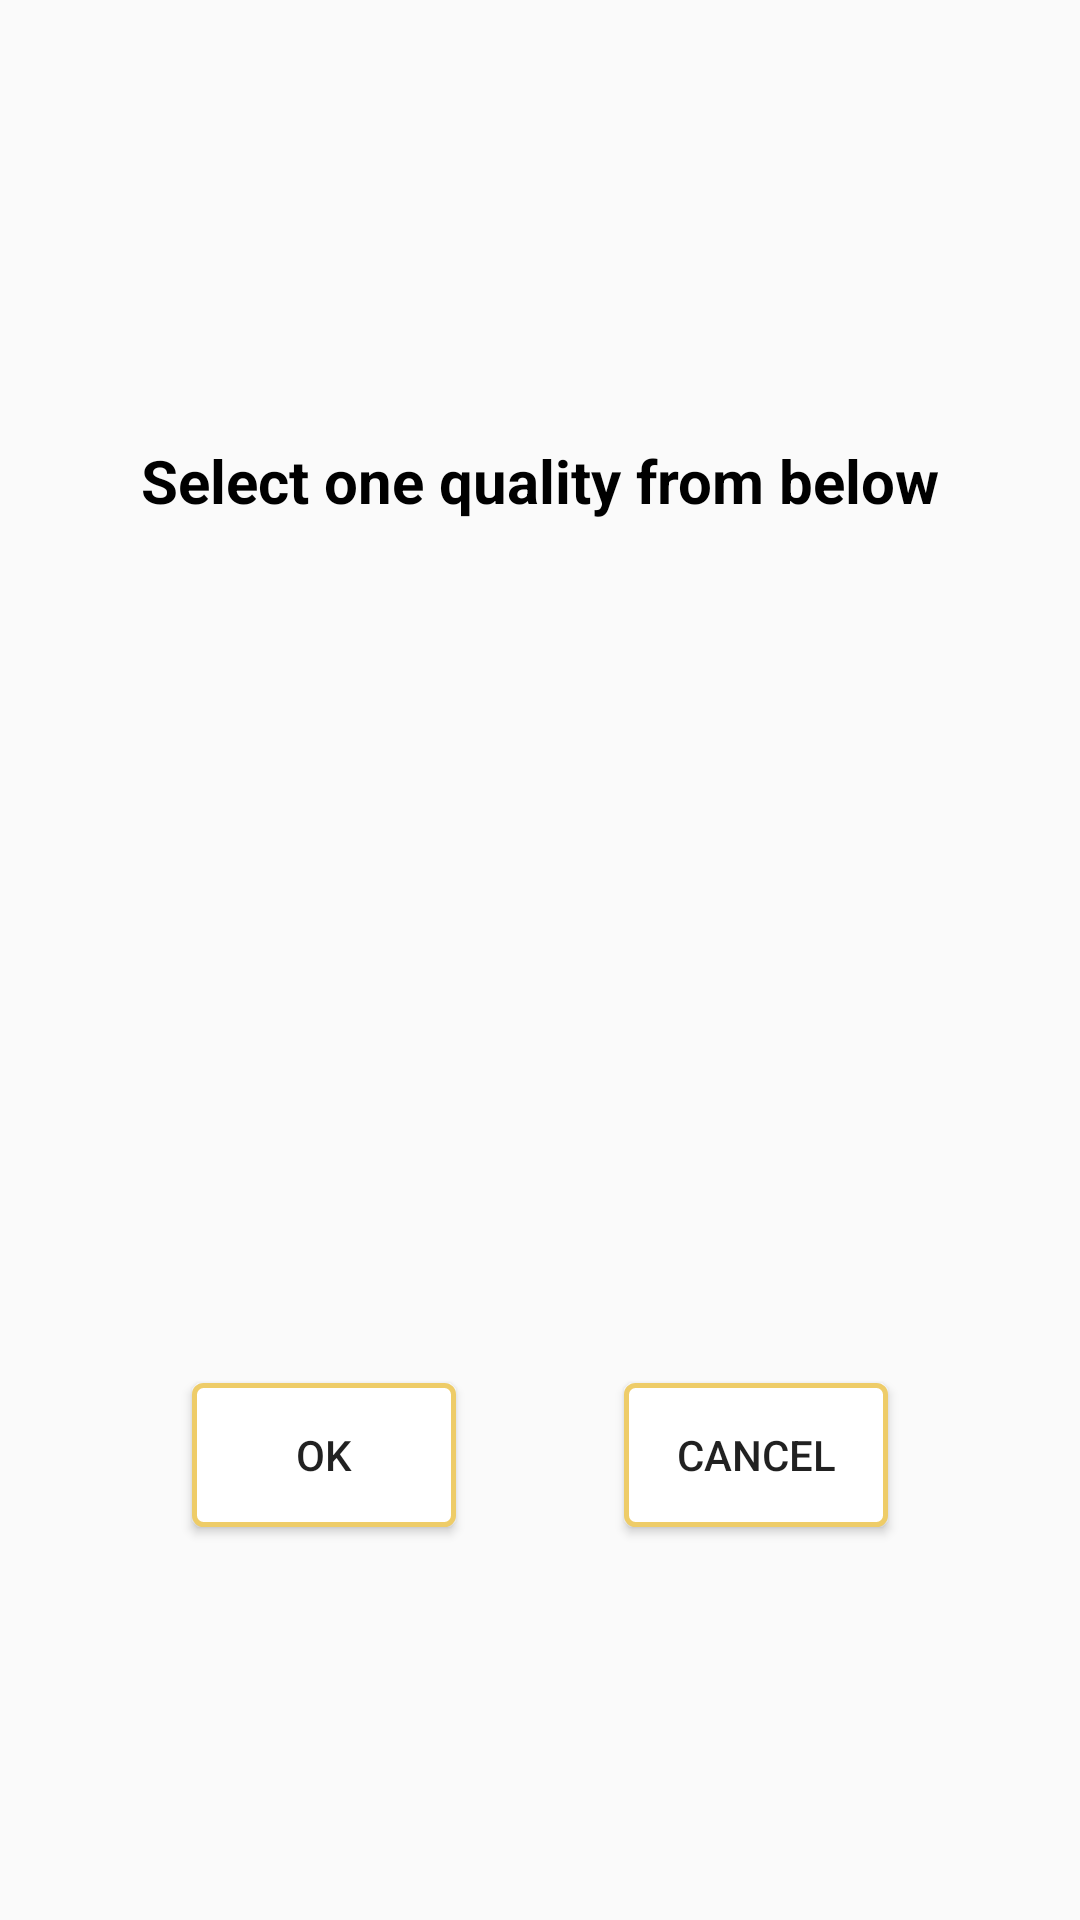

Android layout source for this screen:
<!-- AndroidManifest.xml: application theme AppTheme -->
<!-- res/layout/radiobtns.xml -->
<?xml version="1.0" encoding="utf-8"?>
<android.support.constraint.ConstraintLayout xmlns:android="http://schemas.android.com/apk/res/android"
    android:layout_width="match_parent"
    android:layout_height="match_parent"
    xmlns:app="http://schemas.android.com/apk/res-auto">
    <TextView
        android:id="@+id/tvTitle"
        android:layout_width="wrap_content"
        android:layout_height="wrap_content"
        android:layout_marginStart="8dp"
        android:layout_marginEnd="8dp"
        android:textAlignment="center"
        android:textSize="20dp"
        android:textColor="#000000"
        android:textStyle="bold"
        app:layout_constraintTop_toTopOf="parent"
        app:layout_constraintStart_toStartOf="parent"
        app:layout_constraintEnd_toEndOf="parent"
        app:layout_constraintBottom_toTopOf="@+id/radioGroup"
        android:text="Select one quality from below" />
<RadioGroup
    android:id="@+id/radioGroup"
    android:layout_width="wrap_content"
    android:layout_height="wrap_content"
    android:orientation="horizontal"
    android:gravity="center"
    app:layout_constraintBottom_toBottomOf="parent"
    app:layout_constraintStart_toStartOf="parent"
    app:layout_constraintEnd_toEndOf="parent"
    app:layout_constraintTop_toTopOf="parent">

</RadioGroup>
    <Button
        android:id="@+id/okBtn"
        android:layout_width="wrap_content"
        android:layout_height="wrap_content"
        android:text="Ok"
        android:layout_marginTop="20dp"
        android:layout_marginStart="8dp"
        android:background="@drawable/btn_border"
        android:textAlignment="center"
        app:layout_constraintEnd_toStartOf="@id/cancelBtn"
        app:layout_constraintStart_toStartOf="parent"
        app:layout_constraintTop_toBottomOf="@id/radioGroup"
        app:layout_constraintBottom_toBottomOf="parent"
        android:layout_marginBottom="10dp"/>
    <Button
        android:id="@+id/cancelBtn"
        android:layout_width="wrap_content"
        android:layout_height="wrap_content"
        android:textAlignment="center"
        android:text="Cancel"
        android:layout_marginEnd="8dp"
        android:layout_marginTop="20dp"
        android:background="@drawable/btn_border"
        app:layout_constraintBottom_toBottomOf="parent"
        app:layout_constraintStart_toEndOf="@id/okBtn"
        app:layout_constraintTop_toBottomOf="@+id/radioGroup"
        app:layout_constraintEnd_toEndOf="parent"
        android:layout_marginBottom="10dp"/>

</android.support.constraint.ConstraintLayout>
<!-- resources referenced by this layout -->
<resources>
  <!-- drawable btn_border (drawable) -->
  <?xml version="1.0" encoding="utf-8"?>
  <shape xmlns:android="http://schemas.android.com/apk/res/android"
      android:shape="rectangle">
      <gradient android:startColor="#FFFFFF"
          android:endColor="#FFFFFF"
          android:angle="270"/>
      <corners android:radius="3dp"/>
      <stroke android:width="5px"
      android:color="#eecc68"/>
  </shape>
  <style name="AppTheme" parent="Theme.AppCompat.Light.NoActionBar">
          
          <item name="android:windowActionBar">false</item>
          <item name="android:windowNoTitle">true</item>
          
  
          <item name="colorPrimary">@color/colorPrimary</item>
          <item name="colorPrimaryDark">@color/colorPrimaryDark</item>
          <item name="colorAccent">@color/colorAccent</item>
      </style>
  <!-- not gathered from this repository: default colours our renderer supplied (Android Studio template values) -->
  <color name="colorPrimary">#FF6200EE</color>
  <color name="colorPrimaryDark">#FF3700B3</color>
  <color name="colorAccent">#FF03DAC5</color>
</resources>
